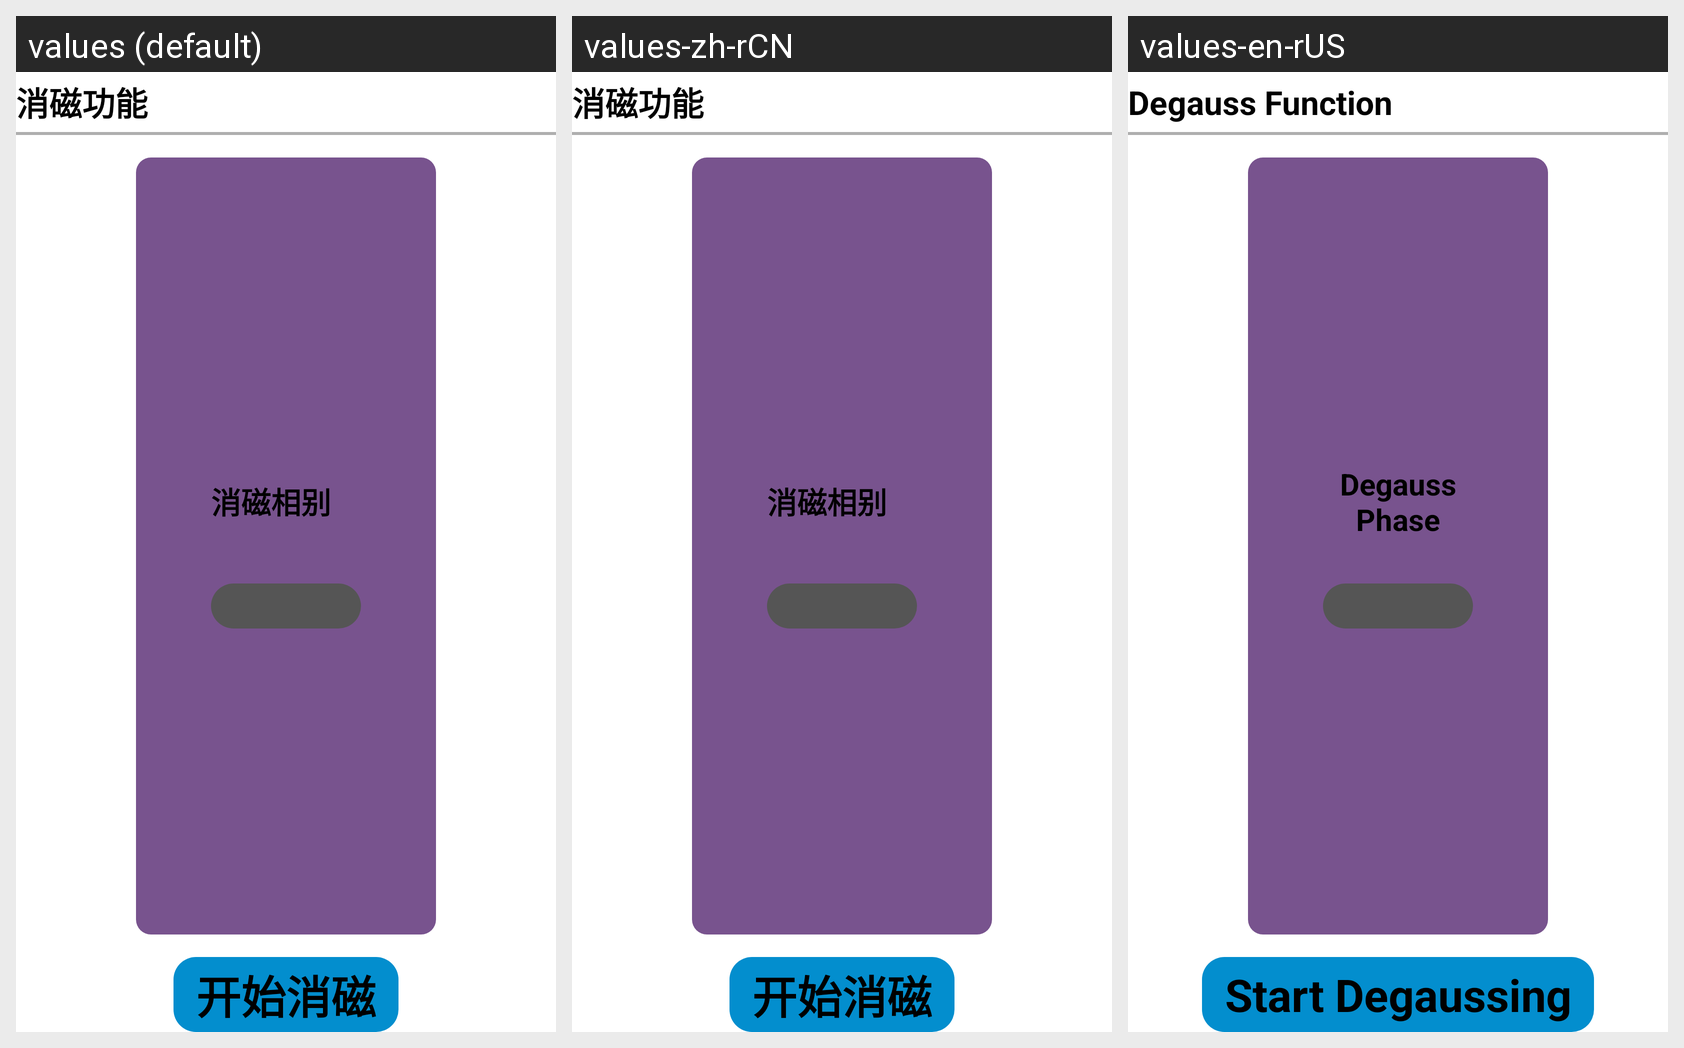

Locale-by-locale string values for the Android screen shown in this grid:
Android screen res/layout/fragment_std_xiaoci_gongneng.xml rendered under 3 locales, left to right: values (default), values-zh-rCN, values-en-rUS. Device: Nexus 5 (rendered at 1080×1920; each locale shown at half size, 540×960, under a caption strip naming it); theme Theme.YcAllBlueTooth2.
Strings drawn on this screen, with the default value and each locale's value (text and hints the layout hard-codes, and strings that could not be matched under every locale, appear in the picture but are not listed):

app_xiaocigongneng
  values: 消磁功能
  values-zh-rCN: 消磁功能
  values-en-rUS: Degauss Function

xiaocixiangbie
  values: 消磁相别
  values-zh-rCN: 消磁相别
  values-en-rUS: Degauss Phase

kaishixiaoci
  values: 开始消磁
  values-zh-rCN: 开始消磁
  values-en-rUS: Start Degaussing
